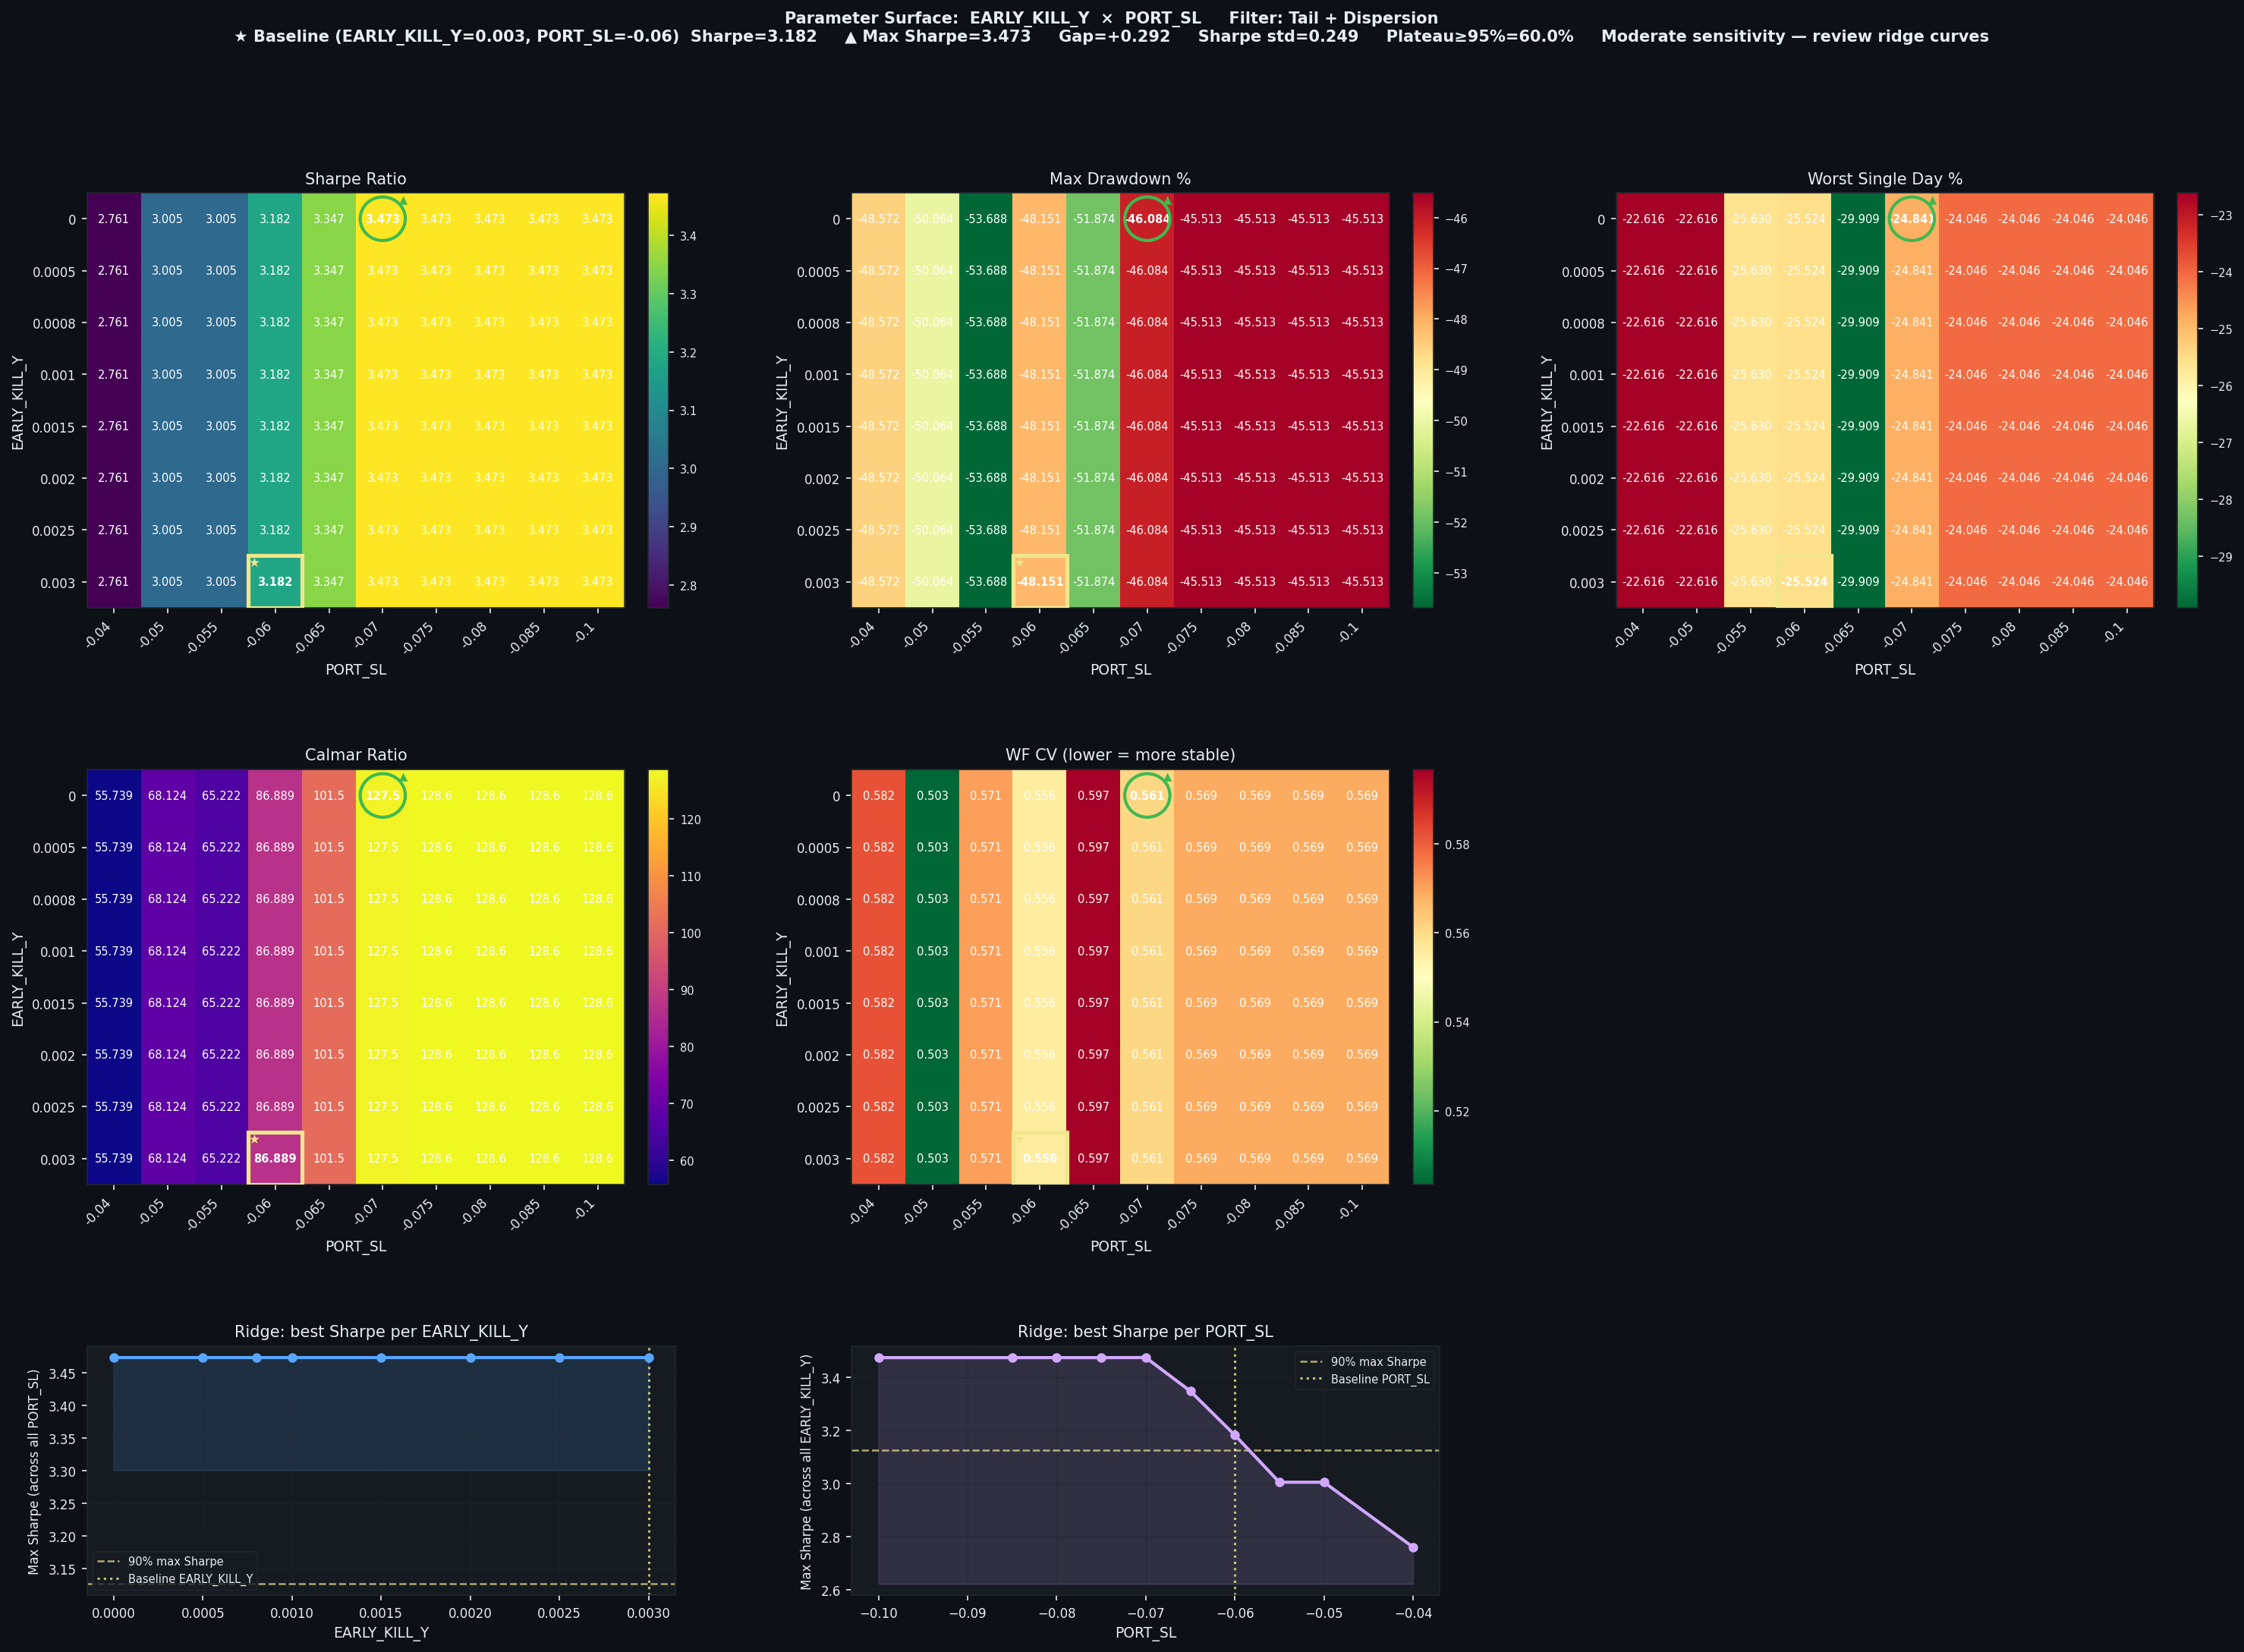

Source data for this figure (header and first rows):
EARLY_KILL_Y, PORT_SL, Sharpe, CAGR%, MaxDD%, Worst1D%, Calmar, WF_CV, baseline
0.0, -0.04, 2.761, 2707, -48.57, -22.62, 55.74, 0.5819, False
0.0, -0.05, 3.005, 3411, -50.06, -22.62, 68.12, 0.5034, False
0.0, -0.055, 3.005, 3502, -53.69, -25.63, 65.22, 0.5708, False
0.0, -0.06, 3.182, 4184, -48.15, -25.52, 86.89, 0.5557, False
0.0, -0.065, 3.347, 5267, -51.87, -29.91, 101.5, 0.5968, False
0.0, -0.07, 3.473, 5878, -46.08, -24.84, 127.5, 0.5609, False
0.0, -0.075, 3.473, 5855, -45.51, -24.05, 128.6, 0.5688, False
0.0, -0.08, 3.473, 5855, -45.51, -24.05, 128.6, 0.5688, False
0.0, -0.085, 3.473, 5855, -45.51, -24.05, 128.6, 0.5688, False
0.0, -0.1, 3.473, 5855, -45.51, -24.05, 128.6, 0.5688, False
0.0005, -0.04, 2.761, 2707, -48.57, -22.62, 55.74, 0.5819, False
0.0005, -0.05, 3.005, 3411, -50.06, -22.62, 68.12, 0.5034, False
0.0005, -0.055, 3.005, 3502, -53.69, -25.63, 65.22, 0.5708, False
0.0005, -0.06, 3.182, 4184, -48.15, -25.52, 86.89, 0.5557, False
0.0005, -0.065, 3.347, 5267, -51.87, -29.91, 101.5, 0.5968, False
0.0005, -0.07, 3.473, 5878, -46.08, -24.84, 127.5, 0.5609, False
0.0005, -0.075, 3.473, 5855, -45.51, -24.05, 128.6, 0.5688, False
0.0005, -0.08, 3.473, 5855, -45.51, -24.05, 128.6, 0.5688, False
0.0005, -0.085, 3.473, 5855, -45.51, -24.05, 128.6, 0.5688, False
0.0005, -0.1, 3.473, 5855, -45.51, -24.05, 128.6, 0.5688, False
0.0008, -0.04, 2.761, 2707, -48.57, -22.62, 55.74, 0.5819, False
0.0008, -0.05, 3.005, 3411, -50.06, -22.62, 68.12, 0.5034, False
0.0008, -0.055, 3.005, 3502, -53.69, -25.63, 65.22, 0.5708, False
0.0008, -0.06, 3.182, 4184, -48.15, -25.52, 86.89, 0.5557, False
0.0008, -0.065, 3.347, 5267, -51.87, -29.91, 101.5, 0.5968, False
0.0008, -0.07, 3.473, 5878, -46.08, -24.84, 127.5, 0.5609, False
0.0008, -0.075, 3.473, 5855, -45.51, -24.05, 128.6, 0.5688, False
0.0008, -0.08, 3.473, 5855, -45.51, -24.05, 128.6, 0.5688, False
0.0008, -0.085, 3.473, 5855, -45.51, -24.05, 128.6, 0.5688, False
0.0008, -0.1, 3.473, 5855, -45.51, -24.05, 128.6, 0.5688, False
0.001, -0.04, 2.761, 2707, -48.57, -22.62, 55.74, 0.5819, False
0.001, -0.05, 3.005, 3411, -50.06, -22.62, 68.12, 0.5034, False
0.001, -0.055, 3.005, 3502, -53.69, -25.63, 65.22, 0.5708, False
0.001, -0.06, 3.182, 4184, -48.15, -25.52, 86.89, 0.5557, False
0.001, -0.065, 3.347, 5267, -51.87, -29.91, 101.5, 0.5968, False
0.001, -0.07, 3.473, 5878, -46.08, -24.84, 127.5, 0.5609, False
0.001, -0.075, 3.473, 5855, -45.51, -24.05, 128.6, 0.5688, False
0.001, -0.08, 3.473, 5855, -45.51, -24.05, 128.6, 0.5688, False
0.001, -0.085, 3.473, 5855, -45.51, -24.05, 128.6, 0.5688, False
0.001, -0.1, 3.473, 5855, -45.51, -24.05, 128.6, 0.5688, False
0.0015, -0.04, 2.761, 2707, -48.57, -22.62, 55.74, 0.5819, False
0.0015, -0.05, 3.005, 3411, -50.06, -22.62, 68.12, 0.5034, False
0.0015, -0.055, 3.005, 3502, -53.69, -25.63, 65.22, 0.5708, False
0.0015, -0.06, 3.182, 4184, -48.15, -25.52, 86.89, 0.5557, False
0.0015, -0.065, 3.347, 5267, -51.87, -29.91, 101.5, 0.5968, False
0.0015, -0.07, 3.473, 5878, -46.08, -24.84, 127.5, 0.5609, False
0.0015, -0.075, 3.473, 5855, -45.51, -24.05, 128.6, 0.5688, False
0.0015, -0.08, 3.473, 5855, -45.51, -24.05, 128.6, 0.5688, False
0.0015, -0.085, 3.473, 5855, -45.51, -24.05, 128.6, 0.5688, False
0.0015, -0.1, 3.473, 5855, -45.51, -24.05, 128.6, 0.5688, False
0.002, -0.04, 2.761, 2707, -48.57, -22.62, 55.74, 0.5819, False
0.002, -0.05, 3.005, 3411, -50.06, -22.62, 68.12, 0.5034, False
0.002, -0.055, 3.005, 3502, -53.69, -25.63, 65.22, 0.5708, False
0.002, -0.06, 3.182, 4184, -48.15, -25.52, 86.89, 0.5557, False
0.002, -0.065, 3.347, 5267, -51.87, -29.91, 101.5, 0.5968, False
0.002, -0.07, 3.473, 5878, -46.08, -24.84, 127.5, 0.5609, False
0.002, -0.075, 3.473, 5855, -45.51, -24.05, 128.6, 0.5688, False
0.002, -0.08, 3.473, 5855, -45.51, -24.05, 128.6, 0.5688, False
0.002, -0.085, 3.473, 5855, -45.51, -24.05, 128.6, 0.5688, False
0.002, -0.1, 3.473, 5855, -45.51, -24.05, 128.6, 0.5688, False
... 20 more rows
